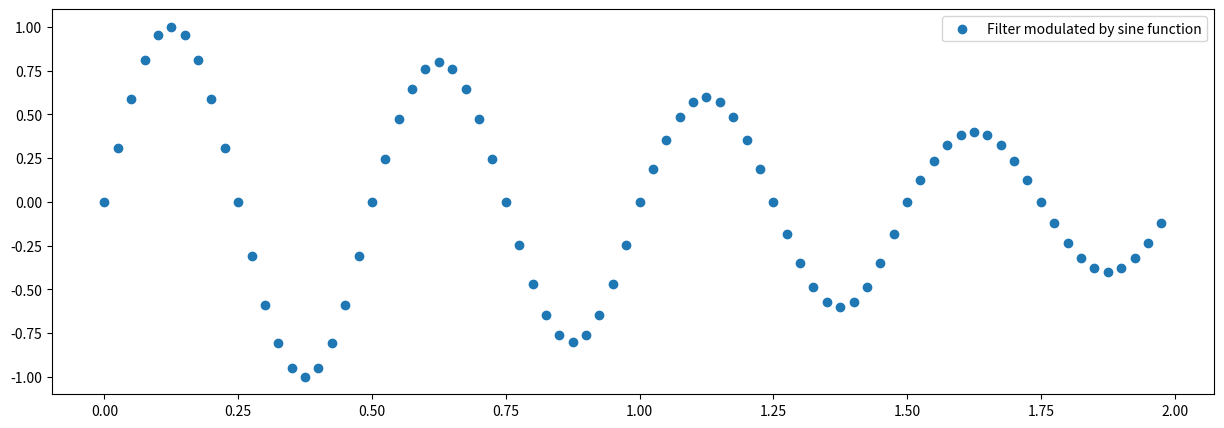

Python code for this plot:
# [redacted]
import numpy as np;
import matplotlib.pyplot as plt;

def circcorr(k, s, i):
    """
    Perform a correlation between kernel k and control signal s
    starting at index i.

    Parameters
    ----------
    k : (N,) array_like
        First one-dimensional input array - the kernel.
    s : (M,) array_like
        Second one-dimensional input array - the control signal.
    i : int
        The index where k aligns with s

    Returns
    -------
    c : ndarray
        Discrete, linear correlation of `k` and `s` at s index i.
    i : int
        Incremented index.

    Examples
    --------
    >>> circcorr([0,1,0],[1,1,1,1,1,-1,1,1,1,1,1],0)
    (array([0., 1., 0.]), 1)

    >>> circcorr([0,1,0],[1,1,1,1,1,-1,1,1,1,1,1],6)
    (array([ 0., -1.,  0.]), 7)

    >>> circcorr([0,-1,0],[1,1,1,1,1,-1,1,1,1,1,1],6)
    (array([0., 1., 0.]), 7)

    >>> circcorr([0,1,0],[1,1,1,1,1,-1,1,1,1,1,1],12)
    (array([0., 1., 0.]), 1)
    """
    import numpy as np

    if len(k) > len(s):
        raise ValueError('Kernel size cannot be greater than control signal size.')

    # Pad control signal
    p = np.size(k) - 1;
    s = np.concatenate([np.ones(p), s, np.ones(p)]);

    # Validate index
    if i > (np.size(s) - (p + 1)):
        i = 0;

    # Correlate
    l = np.size(k);
    c = k * s[i:i + l];

    # Adjust index
    i = i + 1;

    return c, i;

# Let's assume the 2Hz sine function is the "modulator wave" as per lab 2.
f = 2 # freq in Hz
samplerate = 40 # sample rate in Hz - deliberately low sample rate for visualisation
duration = 2 # signal duration in seconds
timepoints = np.arange(samplerate * duration) / samplerate

# Let's reassign modulator_samples in case we rerun this cell
modulator_samples = np.sin(2 * np.pi * f * timepoints)
# Now let's use the 2Hz sine wave as our modulator:
# First we set up the filter and input control:
kernel = [0,1,0];
ksize = np.size(kernel);
# input_control = [1,1,1,1,1,-1,-1,-1,-1,-1,-1];
# input_control = np.concatenate([np.ones(10), -1 * np.ones(10)]);
input_control = np.concatenate([np.ones(20), np.ones(20) * 0.8, np.ones(20) * 0.6, np.ones(20) * 0.4]);
# the index for our circcorr function
index = 0;
# pad the modulator
padding = ksize - 1;
modulator_samples = np.concatenate([np.ones(padding), modulator_samples, np.ones(padding)]);
# now we loop through the modulator samples
start = 0;
end = (np.size(modulator_samples) - (padding + 1))
# output signal
output = [];
for i in range(start, end):
  controllable_FIR, index = circcorr(kernel,input_control,index)
  i_controllable_FIR = controllable_FIR[::-1]
  dot_product = np.dot(i_controllable_FIR,modulator_samples[i:i+ksize])
  output = np.append(output, dot_product);
# trim the output to match timepoints
trim_size = np.abs(np.size(output)-np.size(timepoints));
output = output[trim_size:end]
# plot the output
plt.figure(figsize=(15,5))
plt.scatter(timepoints,output)
plt.legend(['Filter modulated by sine function'])
plt.show()
plt.interactive(False)
